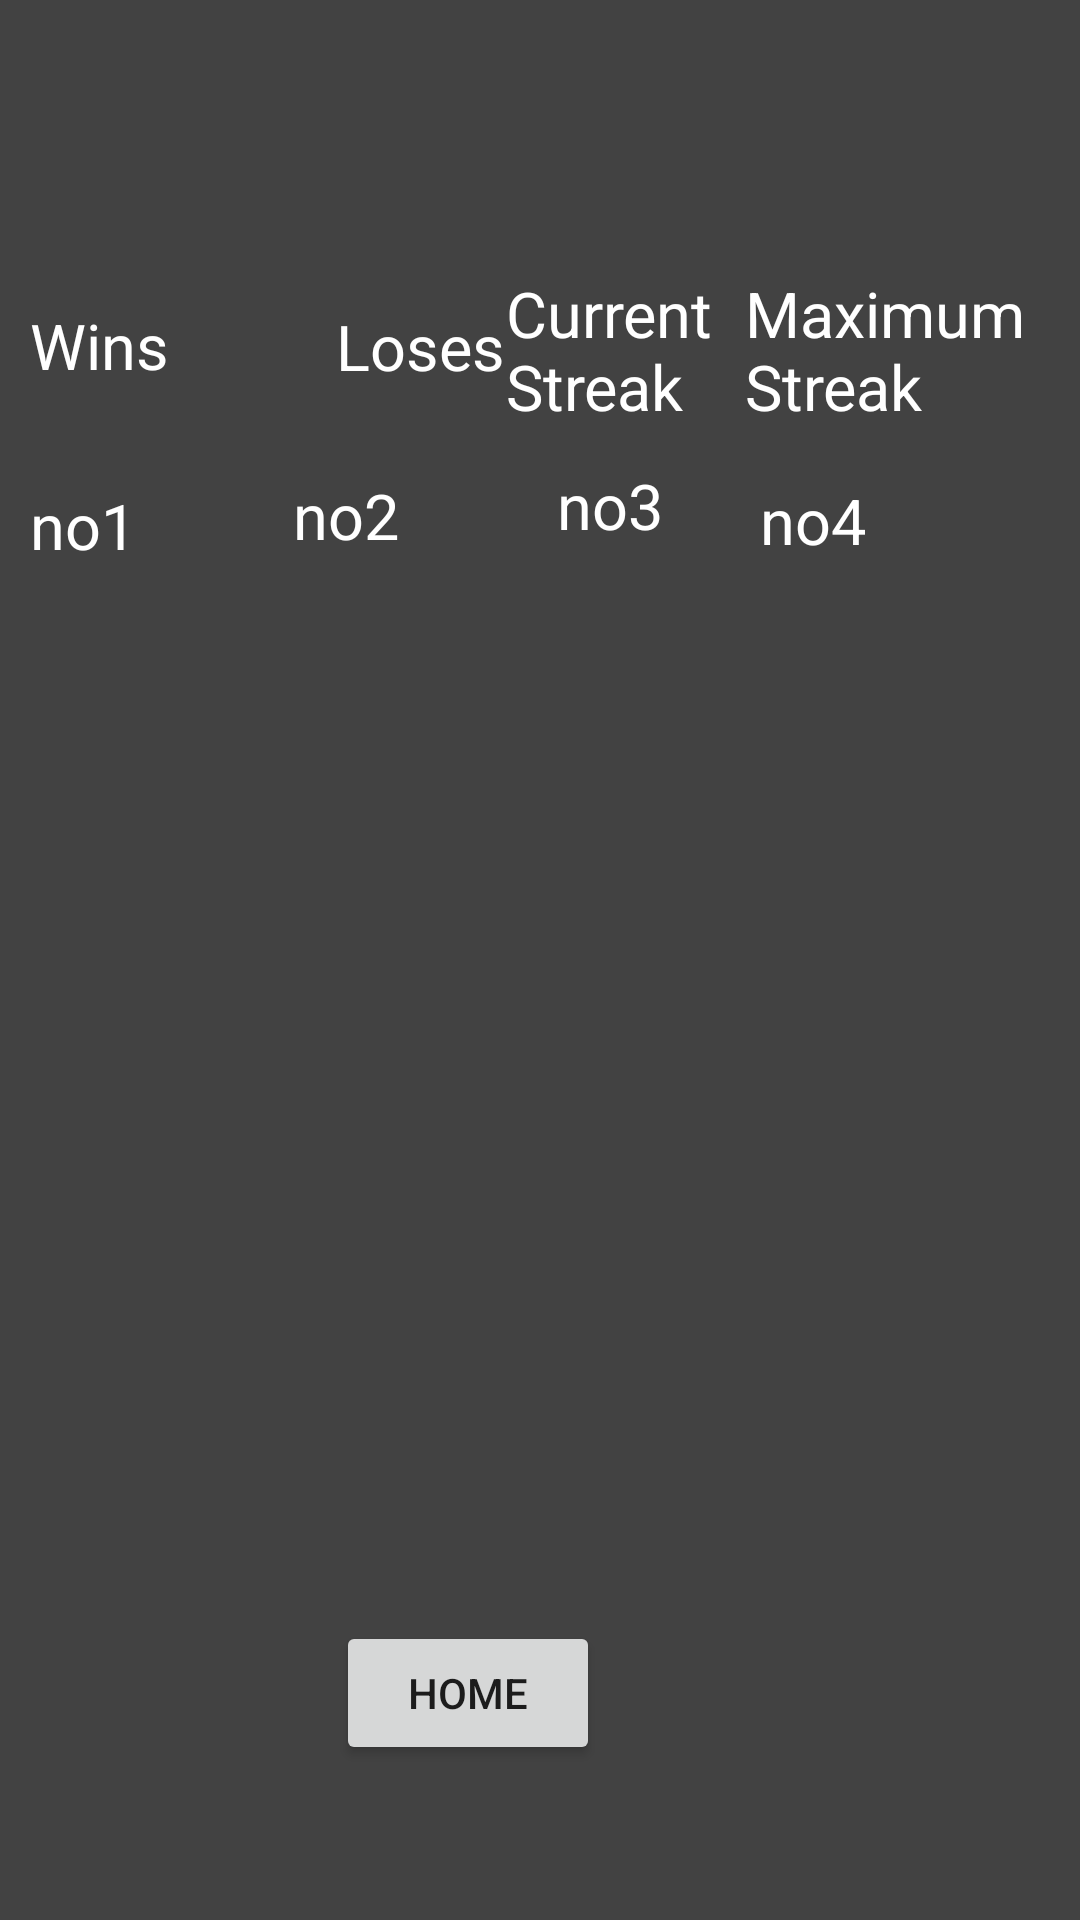

Layout XML and referenced resources for this Android screen:
<!-- AndroidManifest.xml: application theme Theme.Worddle_interface -->
<!-- res/layout/activity_statistics_finish.xml -->
<?xml version="1.0" encoding="utf-8"?>
<androidx.constraintlayout.widget.ConstraintLayout xmlns:android="http://schemas.android.com/apk/res/android"
    xmlns:app="http://schemas.android.com/apk/res-auto"
    xmlns:tools="http://schemas.android.com/tools"
    android:layout_width="match_parent"
    android:layout_height="match_parent"
    android:background="@color/cardview_dark_background"
    tools:context=".StatisticsFinish">

    <Button
        android:id="@+id/buttonHome"
        android:layout_width="wrap_content"
        android:layout_height="wrap_content"
        android:layout_marginEnd="160dp"
        android:onClick="onButtonHome"
        android:text="Home"
        app:layout_constraintBottom_toBottomOf="parent"
        app:layout_constraintEnd_toEndOf="parent"
        app:layout_constraintTop_toTopOf="parent"
        app:layout_constraintVertical_bias="0.913" />

    <TextView
        android:id="@+id/textWins"
        android:layout_width="79dp"
        android:layout_height="49dp"
        android:text="Wins"
        android:textColor="@color/white"
        android:textSize="21dp"
        app:layout_constraintBottom_toBottomOf="parent"
        app:layout_constraintEnd_toEndOf="@+id/textMax"
        app:layout_constraintHorizontal_bias="0.037"
        app:layout_constraintStart_toStartOf="parent"
        app:layout_constraintTop_toTopOf="parent"
        app:layout_constraintVertical_bias="0.171" />

    <TextView
        android:id="@+id/textLoses"
        android:layout_width="71dp"
        android:layout_height="48dp"
        android:layout_marginStart="112dp"
        android:text="Loses"
        android:textColor="@color/white"
        android:textSize="21dp"
        app:layout_constraintBottom_toBottomOf="parent"
        app:layout_constraintStart_toStartOf="parent"
        app:layout_constraintTop_toTopOf="parent"
        app:layout_constraintVertical_bias="0.171" />

    <TextView
        android:id="@+id/textCurrent"
        android:layout_width="81dp"
        android:layout_height="61dp"
        android:text="Current Streak"
        android:textColor="@color/white"
        android:textSize="21dp"
        app:layout_constraintBottom_toBottomOf="parent"
        app:layout_constraintEnd_toEndOf="@+id/textMax"
        app:layout_constraintHorizontal_bias="0.636"
        app:layout_constraintStart_toStartOf="parent"
        app:layout_constraintTop_toTopOf="parent"
        app:layout_constraintVertical_bias="0.156" />

    <TextView
        android:id="@+id/textMax"
        android:layout_width="98dp"
        android:layout_height="60dp"
        android:text="Maximum Streak"
        android:textColor="@color/white"
        android:textSize="21dp"
        app:layout_constraintBottom_toBottomOf="parent"
        app:layout_constraintEnd_toEndOf="parent"
        app:layout_constraintHorizontal_bias="0.948"
        app:layout_constraintStart_toStartOf="parent"
        app:layout_constraintTop_toTopOf="parent"
        app:layout_constraintVertical_bias="0.156" />

    <TextView
        android:id="@+id/textWinScore"
        android:layout_width="61dp"
        android:layout_height="39dp"
        android:text="no1"
        android:textColor="@color/white"
        android:textSize="21dp"
        app:layout_constraintBottom_toBottomOf="parent"
        app:layout_constraintEnd_toEndOf="parent"
        app:layout_constraintHorizontal_bias="0.034"
        app:layout_constraintStart_toStartOf="parent"
        app:layout_constraintTop_toTopOf="parent"
        app:layout_constraintVertical_bias="0.268" />

    <TextView
        android:id="@+id/textLoseScore"
        android:layout_width="49dp"
        android:layout_height="43dp"
        android:text="no2"
        android:textColor="@color/white"
        android:textSize="21dp"
        app:layout_constraintBottom_toBottomOf="parent"
        app:layout_constraintEnd_toEndOf="parent"
        app:layout_constraintHorizontal_bias="0.314"
        app:layout_constraintStart_toStartOf="parent"
        app:layout_constraintTop_toTopOf="parent"
        app:layout_constraintVertical_bias="0.264" />

    <TextView
        android:id="@+id/textCurrentScore"
        android:layout_width="48dp"
        android:layout_height="47dp"
        android:text="no3"
        android:textColor="@color/white"
        android:textSize="21dp"
        app:layout_constraintBottom_toBottomOf="parent"
        app:layout_constraintEnd_toEndOf="parent"
        app:layout_constraintHorizontal_bias="0.595"
        app:layout_constraintStart_toStartOf="parent"
        app:layout_constraintTop_toTopOf="parent"
        app:layout_constraintVertical_bias="0.26" />

    <TextView
        android:id="@+id/textMaxScore"
        android:layout_width="63dp"
        android:layout_height="41dp"
        android:text="no4"
        android:textColor="@color/white"
        android:textSize="21dp"
        app:layout_constraintBottom_toBottomOf="parent"
        app:layout_constraintEnd_toEndOf="parent"
        app:layout_constraintHorizontal_bias="0.853"
        app:layout_constraintStart_toStartOf="parent"
        app:layout_constraintTop_toTopOf="parent"
        app:layout_constraintVertical_bias="0.266" />

</androidx.constraintlayout.widget.ConstraintLayout>
<!-- resources referenced by this layout -->
<resources>
  <color name="white">#FFFFFFFF</color>
  <style name="Theme.Worddle_interface" parent="Theme.MaterialComponents.DayNight.DarkActionBar">
          
          <item name="colorPrimary">@color/purple_500</item>
          <item name="colorPrimaryVariant">@color/purple_700</item>
          <item name="colorOnPrimary">@color/white</item>
          
          <item name="colorSecondary">@color/teal_200</item>
          <item name="colorSecondaryVariant">@color/teal_700</item>
          <item name="colorOnSecondary">@color/black</item>
          
          <item name="android:statusBarColor" tools:targetApi="l">?attr/colorPrimaryVariant</item>
          
      </style>
  <color name="purple_500">#FF6200EE</color>
  <color name="purple_700">#FF3700B3</color>
  <color name="teal_200">#FF03DAC5</color>
  <color name="teal_700">#FF018786</color>
  <color name="black">#FF000000</color>
</resources>
